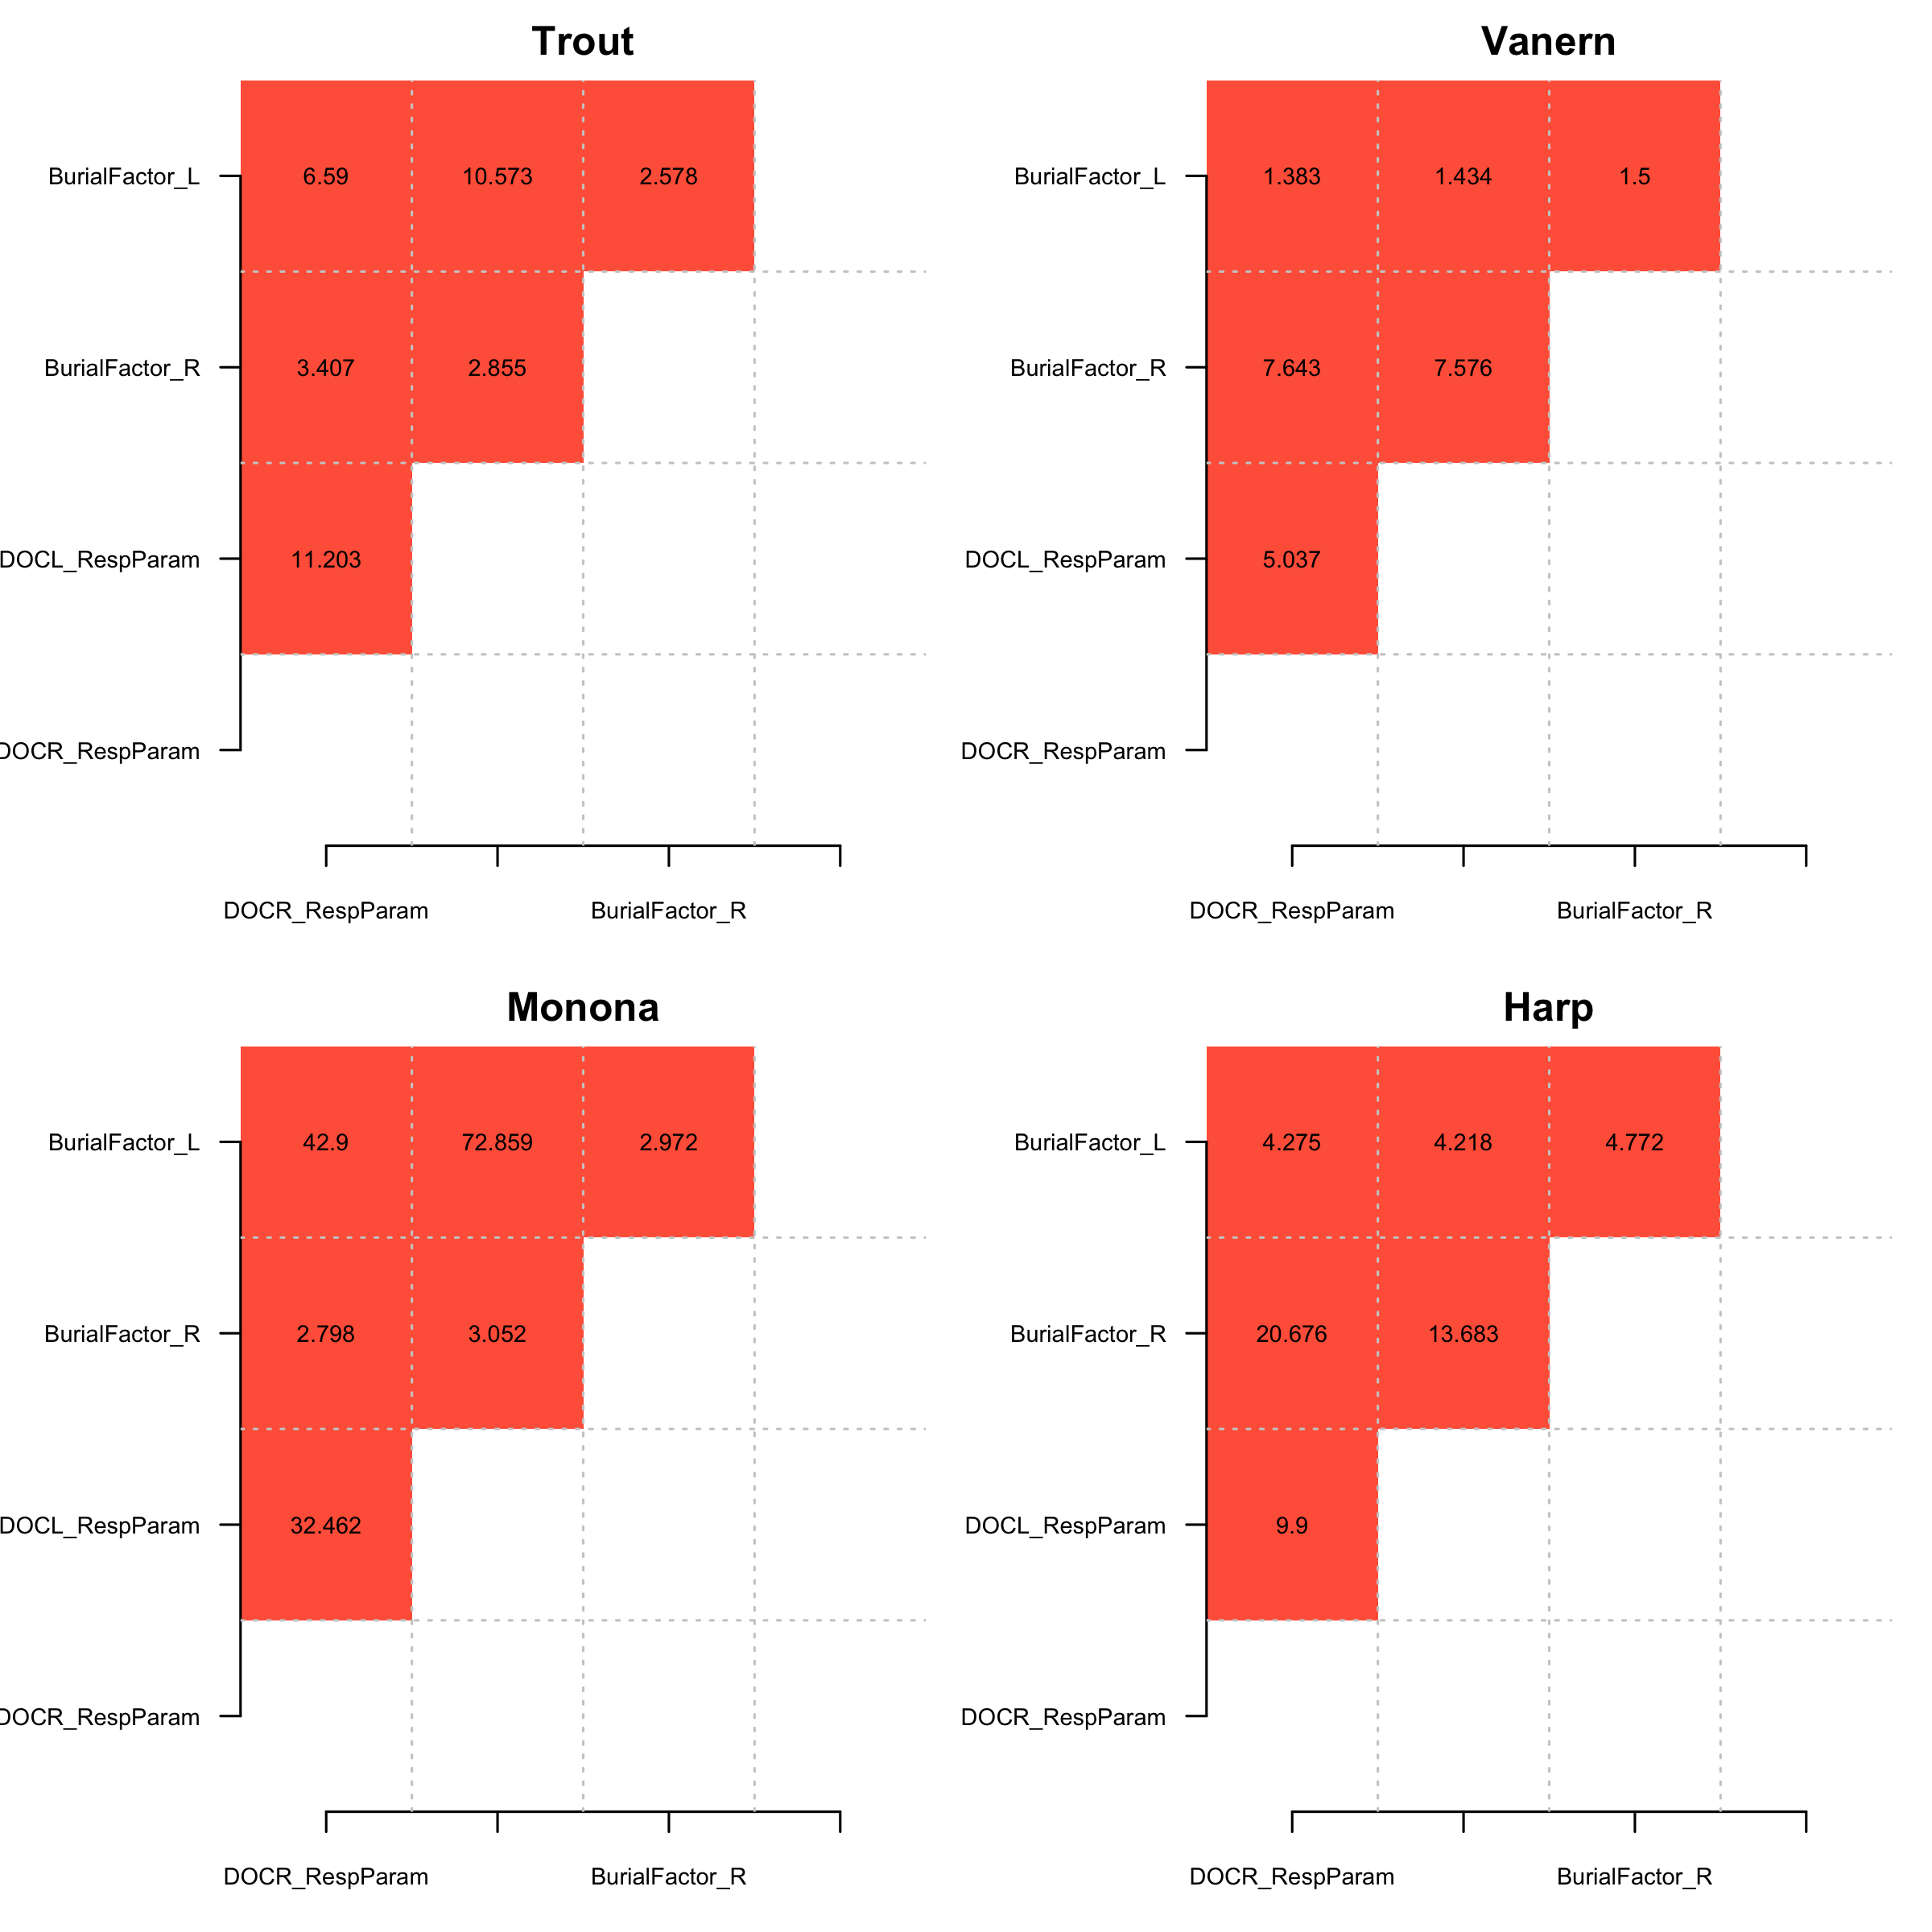

This figure's R source:
library(dplyr)

png('R/FMEresults/plotCollinearity.png',width = 8,height = 8,units = 'in',res = 300)
par(mfrow=c(2,2))
  plotCollinearity('Trout')
  plotCollinearity('Vanern')
  plotCollinearity('Monona')
  plotCollinearity('Harp')
dev.off()

plotCollinearity <- function(lakeName) {

  col = read.csv(paste0('R/FMEresults/',lakeName,'_collinearity.csv'),stringsAsFactors = F)
  col <- col %>% filter(N == 2)
  m = matrix(data = NA, ncol=4,nrow=4)
  colnames(m) = names(col[,1:4])
  m[1,] = c(NA,col$collinearity[1:3])
  m[2,] = c(NA,NA,col$collinearity[4:5])
  m[3,] = c(NA,NA,NA,col$collinearity[6])
  # m[t(upper.tri(m))] = m[upper.tri(m)]
  
  par(mar=c(3,6,2,1))
  image(1:4,1:4,m,breaks=c(0,100,10000),col=c('tomato','red4'),
        axes = F,xlab='',ylab='',main = lakeName)
  axis(1,at = 1:4,labels = colnames(m),cex.axis=0.7)
  axis(2,at = 1:4,labels = colnames(m),las=2,cex.axis=0.7)
  grid(4,4, col = 'grey80', lty = "dotted") #add.grid
  
  text(x = c(1:4,1:4,1:4,1:4,1:4,1:4,1:4),
       y =c(rep(1,4),rep(2,4),rep(3,4),rep(4,4),rep(5,4),rep(6,4),rep(7,4)),
       labels=round(as.vector(m),3), cex= 0.7)
}


